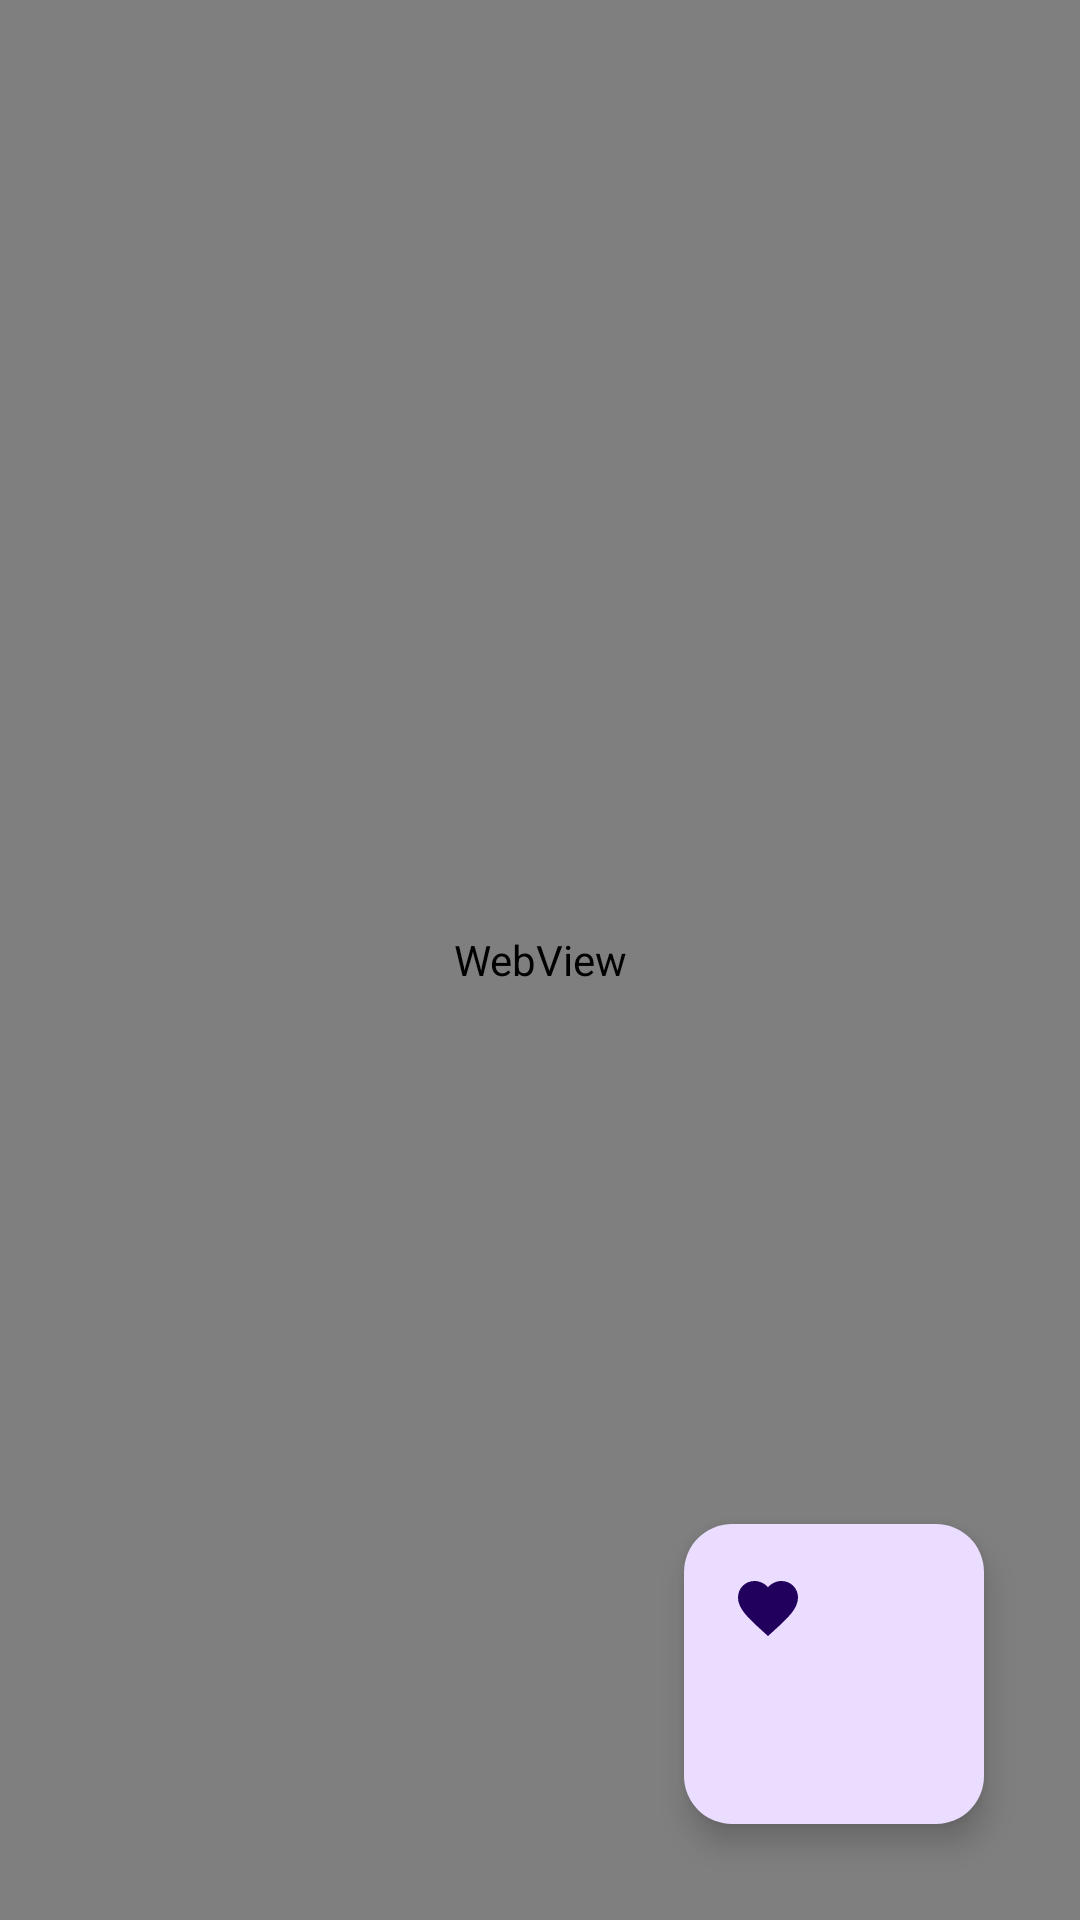

Write the Android layout XML for this screen, with the resource values it uses.
<!-- AndroidManifest.xml: application theme Theme.NewsApp -->
<!-- res/layout/fragment_article.xml -->
<?xml version="1.0" encoding="utf-8"?>
<androidx.constraintlayout.widget.ConstraintLayout xmlns:android="http://schemas.android.com/apk/res/android"
    xmlns:app="http://schemas.android.com/apk/res-auto"
    xmlns:tools="http://schemas.android.com/tools"
    android:layout_width="match_parent"
    android:layout_height="match_parent">

    <WebView
        android:id="@+id/webView"
        android:layout_width="match_parent"
        android:layout_height="match_parent" />

    <com.google.android.material.floatingactionbutton.FloatingActionButton
        android:id="@+id/fab"
        android:layout_width="150dp"
        android:layout_height="100dp"
        android:contentDescription="fabButton"
        android:src="@drawable/ic_favorite"
        app:fabSize="auto"
        android:layout_marginBottom="32dp"
        android:layout_marginEnd="32dp"
        app:layout_constraintBottom_toBottomOf="parent"
        app:layout_constraintEnd_toEndOf="parent" />

</androidx.constraintlayout.widget.ConstraintLayout>
<!-- resources referenced by this layout -->
<resources>
  <!-- drawable ic_favorite (drawable) -->
  <vector xmlns:android="http://schemas.android.com/apk/res/android" android:height="24dp" android:tint="#EA0990" android:viewportHeight="24" android:viewportWidth="24" android:width="24dp">
        
      <path android:fillColor="@android:color/white" android:pathData="M12,21.35l-1.45,-1.32C5.4,15.36 2,12.28 2,8.5 2,5.42 4.42,3 7.5,3c1.74,0 3.41,0.81 4.5,2.09C13.09,3.81 14.76,3 16.5,3 19.58,3 22,5.42 22,8.5c0,3.78 -3.4,6.86 -8.55,11.54L12,21.35z"/>
      
  </vector>
  <style name="Theme.NewsApp" parent="Base.Theme.NewsApp" />
  <style name="Base.Theme.NewsApp" parent="Theme.Material3.DayNight.NoActionBar">
          
          <item name="colorPrimary">#D50000</item>
      </style>
</resources>
